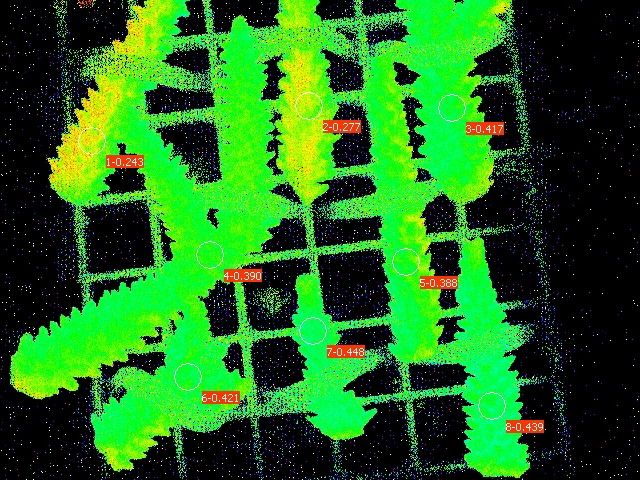

The table this chart was drawn from, first rows:
Date; Time; No.; PAR; F1; F2; F3; F4; F5; F6; F7; F8; Fm'1; Fm'2; Fm'3; Fm'4; Fm'5; Fm'6; Fm'7; Fm'8; Y(II)1; Y(II)2; Y(II)3; Y(II)4
27.06.23; 20:17:58; 1; 0; 0.1779; 0.1584; 0.1686; 0.1813; 0.1701; 0.1588; 0.1398; 0.1481; 0.2351; 0.2190; 0.2893; 0.2972; 0.2781; 0.2742; 0.2532; 0.2639; 0.243; 0.277; 0.417; 0.390
